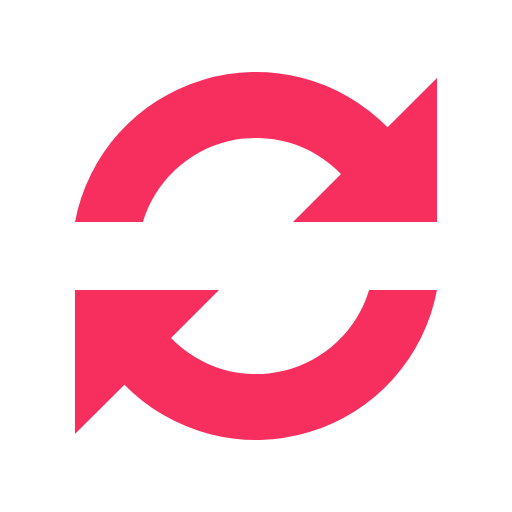
t = 0.00 s
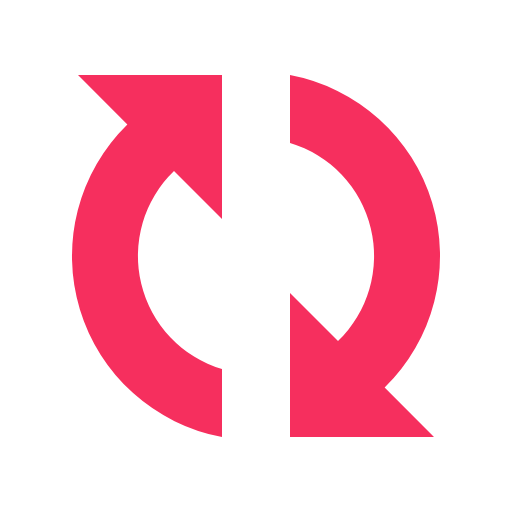
t = 0.18 s
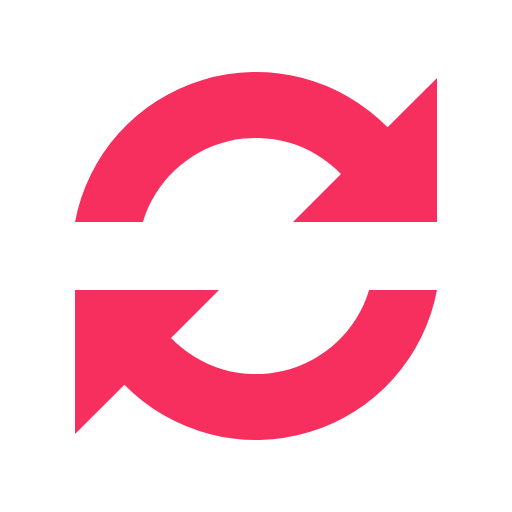
t = 0.36 s
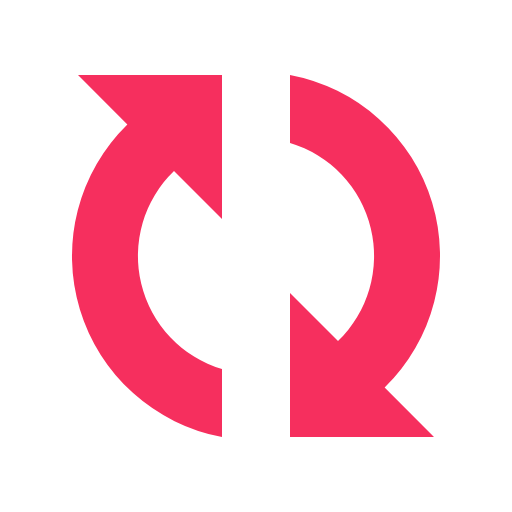
t = 0.54 s

The animated SVG that drew these frames (rendered in a browser with its animation timeline set to each time). Animation: 1 SMIL element (animateTransform=1); one cycle of 0.72 s, repeats indefinitely.

<?xml version="1.0" encoding="UTF-8" standalone="no"?><svg xmlns:svg="http://www.w3.org/2000/svg" xmlns="http://www.w3.org/2000/svg" xmlns:xlink="http://www.w3.org/1999/xlink" version="1.0" width="18px" height="18px" viewBox="0 0 128 128" xml:space="preserve"><rect x="0" y="0" width="100%" height="100%" fill="rgba(124,240,10,0)" /><g><path fill="#F62F5E" fill-opacity="1" d="M109.25 55.5h-36l12-12a29.54 29.54 0 0 0-49.53 12H18.75A46.04 46.04 0 0 1 96.9 31.84l12.35-12.34v36zm-90.5 17h36l-12 12a29.54 29.54 0 0 0 49.53-12h16.97A46.04 46.04 0 0 1 31.1 96.16L18.74 108.5v-36z"/><animateTransform attributeName="transform" type="rotate" from="0 64 64" to="360 64 64" dur="720ms" repeatCount="indefinite"></animateTransform></g></svg>